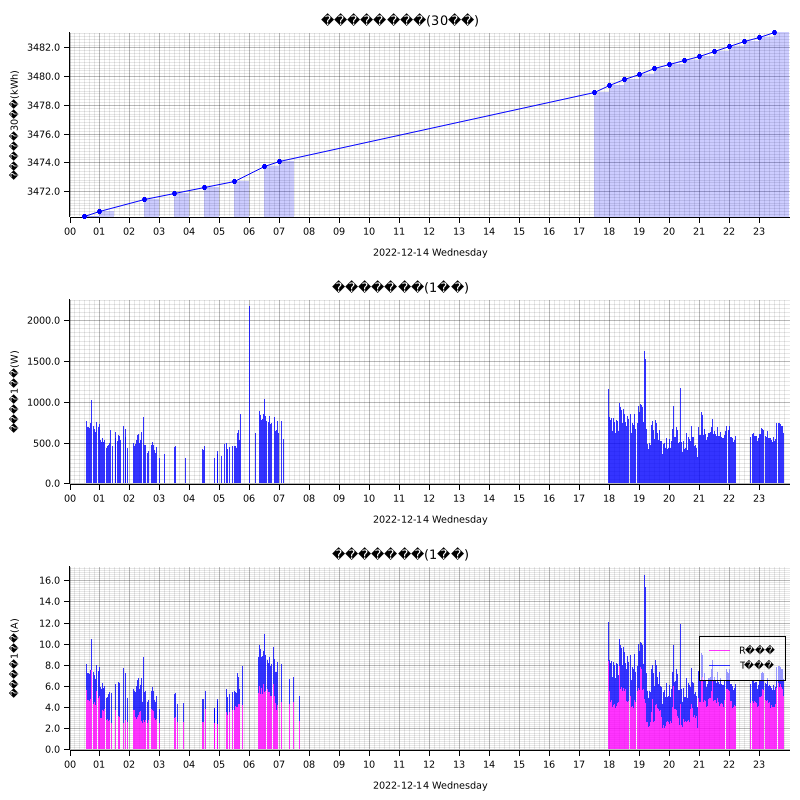

The data file committed next to this chart (first rows):
measured_at, sensor_id, message_id, cumlative_kwh, instant_watt, instant_ampere_R, instant_ampere_T
2022-12-14T00:34:00+09:00, smartmeter, , , 768.0, , 
2022-12-14T00:34:00+09:00, smartmeter, , , , 5.6, 2.5
2022-12-14T00:30:00+09:00, smartmeter, , 3470, , , 
2022-12-14T00:35:00+09:00, smartmeter, , , 668.0, , 
2022-12-14T00:35:00+09:00, smartmeter, , , , 4.5, 2.5
2022-12-14T00:36:00+09:00, smartmeter, , , 696.0, , 
2022-12-14T00:36:00+09:00, smartmeter, , , , 4.7, 2.5
2022-12-14T00:37:00+09:00, smartmeter, , , 656.0, , 
2022-12-14T00:37:00+09:00, smartmeter, , , , 4.3, 2.5
2022-12-14T00:38:00+09:00, smartmeter, , , 696.0, , 
2022-12-14T00:38:00+09:00, smartmeter, , , , 4.7, 2.5
2022-12-14T00:39:00+09:00, smartmeter, , , 672.0, , 
2022-12-14T00:39:00+09:00, smartmeter, , , , 4.5, 2.5
2022-12-14T00:40:00+09:00, smartmeter, , , 680.0, , 
2022-12-14T00:40:00+09:00, smartmeter, , , , 4.6, 2.5
2022-12-14T00:41:00+09:00, smartmeter, , , 656.0, , 
2022-12-14T00:41:00+09:00, smartmeter, , , , 4.3, 2.6
2022-12-14T00:42:00+09:00, smartmeter, , , 736.0, , 
2022-12-14T00:42:00+09:00, smartmeter, , , , 4.8, 2.7
2022-12-14T00:43:00+09:00, smartmeter, , , 720.0, , 
2022-12-14T00:43:00+09:00, smartmeter, , , , 4.7, 2.8
2022-12-14T00:44:00+09:00, smartmeter, , , 1024, , 
2022-12-14T00:44:00+09:00, smartmeter, , , , 7.5, 2.9
2022-12-14T00:45:00+09:00, smartmeter, , , 744.0, , 
2022-12-14T00:45:00+09:00, smartmeter, , , , 4.4, 3.4
2022-12-14T00:48:00+09:00, smartmeter, , , 704.0, , 
2022-12-14T00:48:00+09:00, smartmeter, , , , 4.3, 3.0
2022-12-14T00:30:00+09:00, smartmeter, , 3470, , , 
2022-12-14T00:49:00+09:00, smartmeter, , , 688.0, , 
2022-12-14T00:49:00+09:00, smartmeter, , , , 4.5, 2.8
2022-12-14T00:50:00+09:00, smartmeter, , , 672.0, , 
2022-12-14T00:50:00+09:00, smartmeter, , , , 4.5, 2.5
2022-12-14T00:51:00+09:00, smartmeter, , , 648.0, , 
2022-12-14T00:51:00+09:00, smartmeter, , , , 4.4, 2.5
2022-12-14T00:52:00+09:00, smartmeter, , , 632.0, , 
2022-12-14T00:52:00+09:00, smartmeter, , , , 4.2, 2.5
2022-12-14T00:53:00+09:00, smartmeter, , , 776.0, , 
2022-12-14T00:53:00+09:00, smartmeter, , , , 5.7, 2.5
2022-12-14T00:54:00+09:00, smartmeter, , , 752.0, , 
2022-12-14T00:54:00+09:00, smartmeter, , , , 5.5, 2.5
2022-12-14T00:55:00+09:00, smartmeter, , , 776.0, , 
2022-12-14T00:55:00+09:00, smartmeter, , , , 5.7, 2.5
2022-12-14T00:57:00+09:00, smartmeter, , , 788.0, , 
2022-12-14T00:57:00+09:00, smartmeter, , , , 5.7, 2.5
2022-12-14T00:58:00+09:00, smartmeter, , , 696.0, , 
2022-12-14T00:58:00+09:00, smartmeter, , , , 4.9, 2.5
2022-12-14T00:59:00+09:00, smartmeter, , , 1172, , 
2022-12-14T00:59:00+09:00, smartmeter, , , , 5.4, 6.6
2022-12-14T01:00:00+09:00, smartmeter, , , 732.0, , 
2022-12-14T01:00:00+09:00, smartmeter, , , , 5.1, 2.7
2022-12-14T01:00:00+09:00, smartmeter, , 3471, , , 
2022-12-14T01:01:00+09:00, smartmeter, , , 652.0, , 
2022-12-14T01:01:00+09:00, smartmeter, , , , 4.2, 2.7
2022-12-14T01:02:00+09:00, smartmeter, , , 528.0, , 
2022-12-14T01:02:00+09:00, smartmeter, , , , 3.0, 2.9
2022-12-14T01:03:00+09:00, smartmeter, , , 580.0, , 
2022-12-14T01:03:00+09:00, smartmeter, , , , 3.2, 3.1
2022-12-14T01:04:00+09:00, smartmeter, , , 512.0, , 
2022-12-14T01:04:00+09:00, smartmeter, , , , 3.0, 2.7
2022-12-14T01:05:00+09:00, smartmeter, , , 672.0, , 
... 958 more rows
